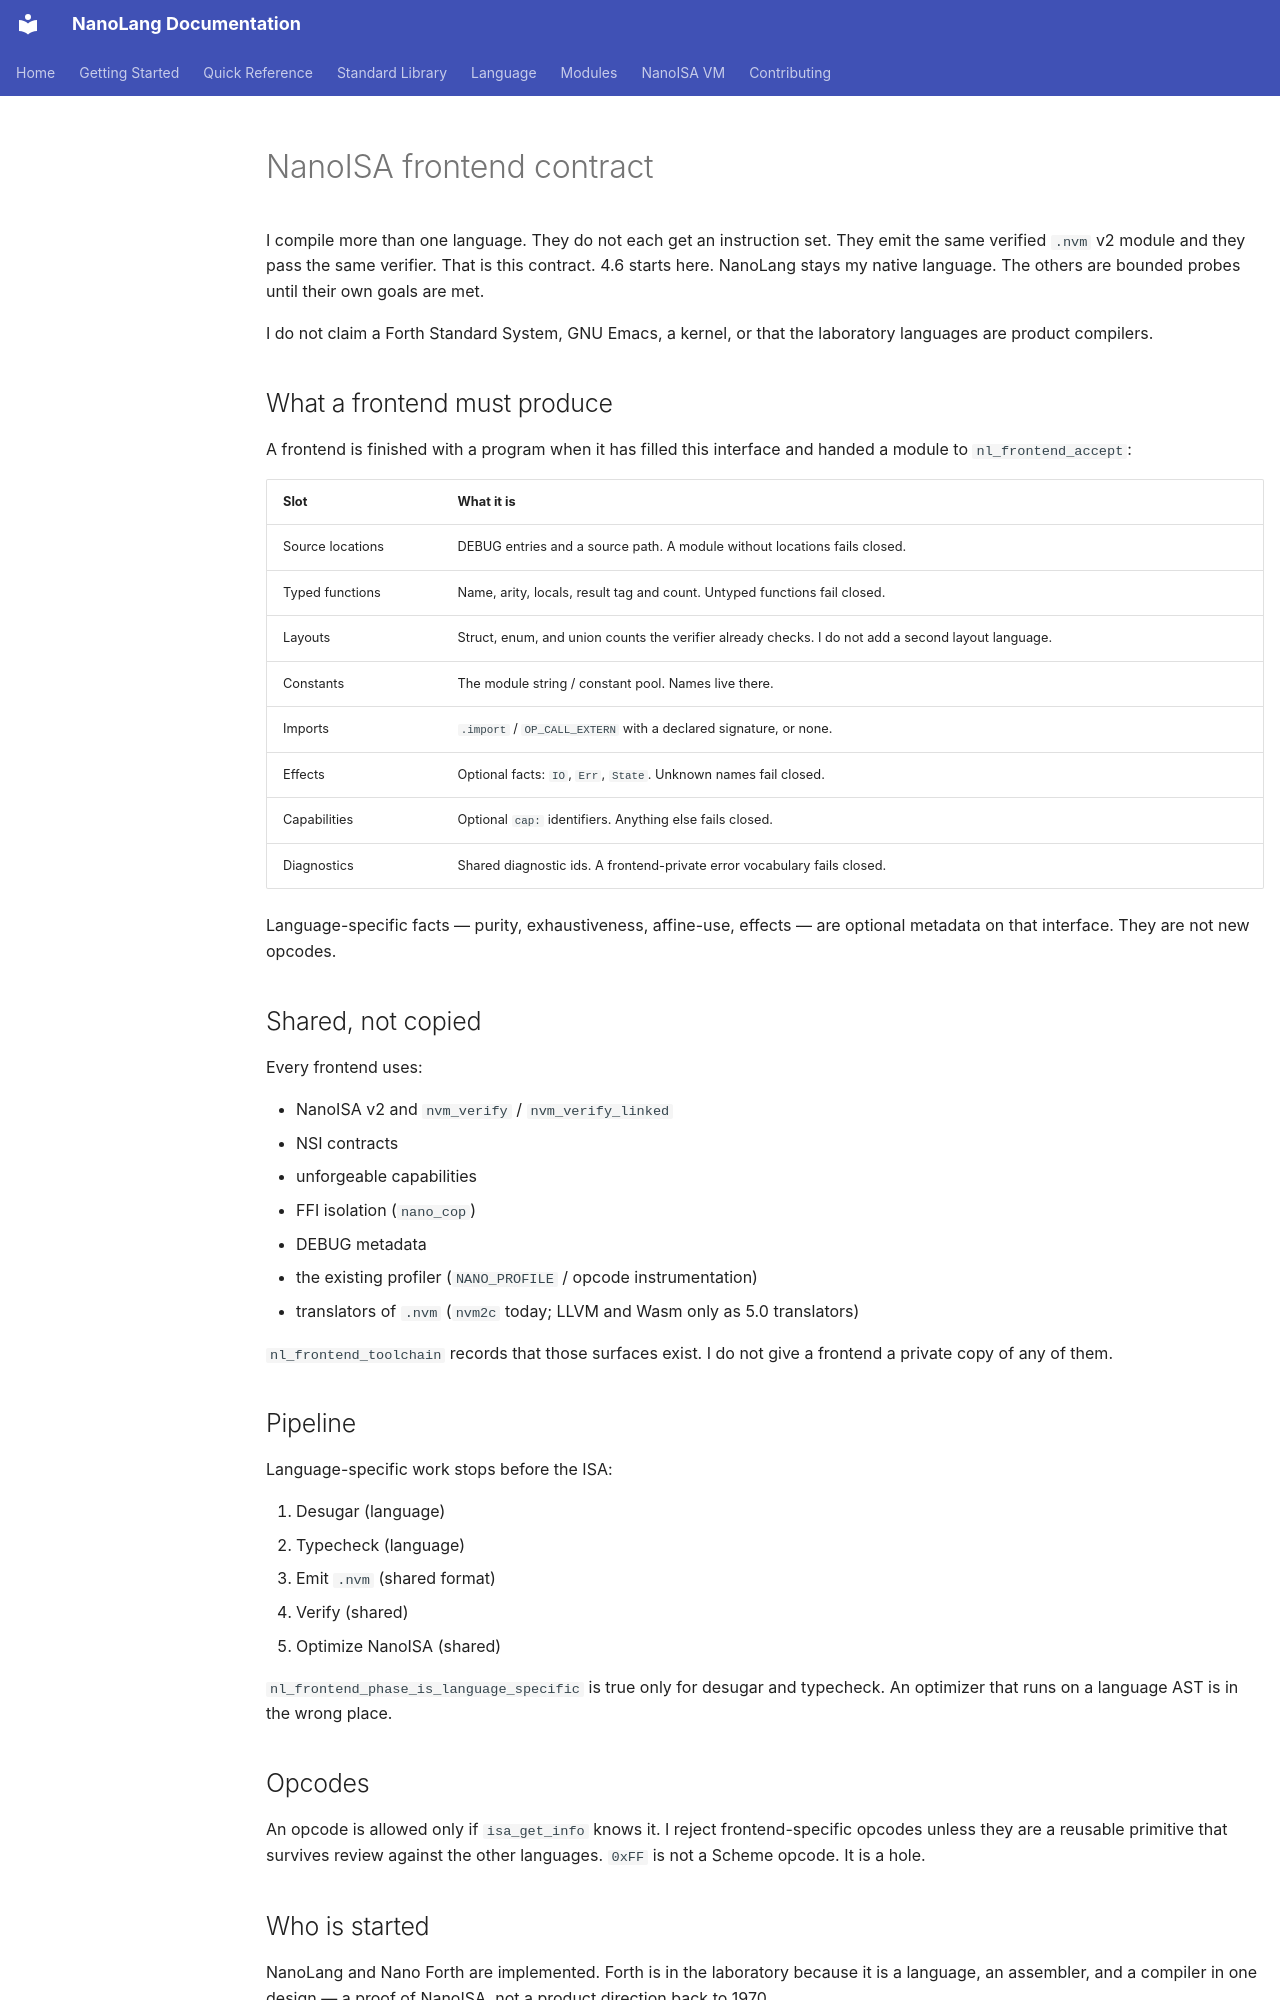

repository: jordanhubbard/nanolang · page: NANOISA_FRONTEND/index.html · generator: mkdocs

# NanoISA frontend contract

I compile more than one language. They do not each get an instruction
set. They emit the same verified `.nvm` v2 module and they pass the
same verifier. That is this contract. 4.6 starts here. NanoLang stays
my native language. The others are bounded probes until their own
goals are met.

I do not claim a Forth Standard System, GNU Emacs, a kernel, or that
the laboratory languages are product compilers.

## What a frontend must produce

A frontend is finished with a program when it has filled this interface
and handed a module to `nl_frontend_accept`:

| Slot | What it is |
| --- | --- |
| Source locations | DEBUG entries and a source path. A module without locations fails closed. |
| Typed functions | Name, arity, locals, result tag and count. Untyped functions fail closed. |
| Layouts | Struct, enum, and union counts the verifier already checks. I do not add a second layout language. |
| Constants | The module string / constant pool. Names live there. |
| Imports | `.import` / `OP_CALL_EXTERN` with a declared signature, or none. |
| Effects | Optional facts: `IO`, `Err`, `State`. Unknown names fail closed. |
| Capabilities | Optional `cap:` identifiers. Anything else fails closed. |
| Diagnostics | Shared diagnostic ids. A frontend-private error vocabulary fails closed. |

Language-specific facts — purity, exhaustiveness, affine-use, effects —
are optional metadata on that interface. They are not new opcodes.

## Shared, not copied

Every frontend uses:

- NanoISA v2 and `nvm_verify` / `nvm_verify_linked`
- NSI contracts
- unforgeable capabilities
- FFI isolation (`nano_cop`)
- DEBUG metadata
- the existing profiler (`NANO_PROFILE` / opcode instrumentation)
- translators of `.nvm` (`nvm2c` today; LLVM and Wasm only as 5.0
  translators)

`nl_frontend_toolchain` records that those surfaces exist. I do not
give a frontend a private copy of any of them.

## Pipeline

Language-specific work stops before the ISA:

1. Desugar (language)
2. Typecheck (language)
3. Emit `.nvm` (shared format)
4. Verify (shared)
5. Optimize NanoISA (shared)

`nl_frontend_phase_is_language_specific` is true only for desugar and
typecheck. An optimizer that runs on a language AST is in the wrong
place.

## Opcodes

An opcode is allowed only if `isa_get_info` knows it. I reject
frontend-specific opcodes unless they are a reusable primitive that
survives review against the other languages. `0xFF` is not a Scheme
opcode. It is a hole.
